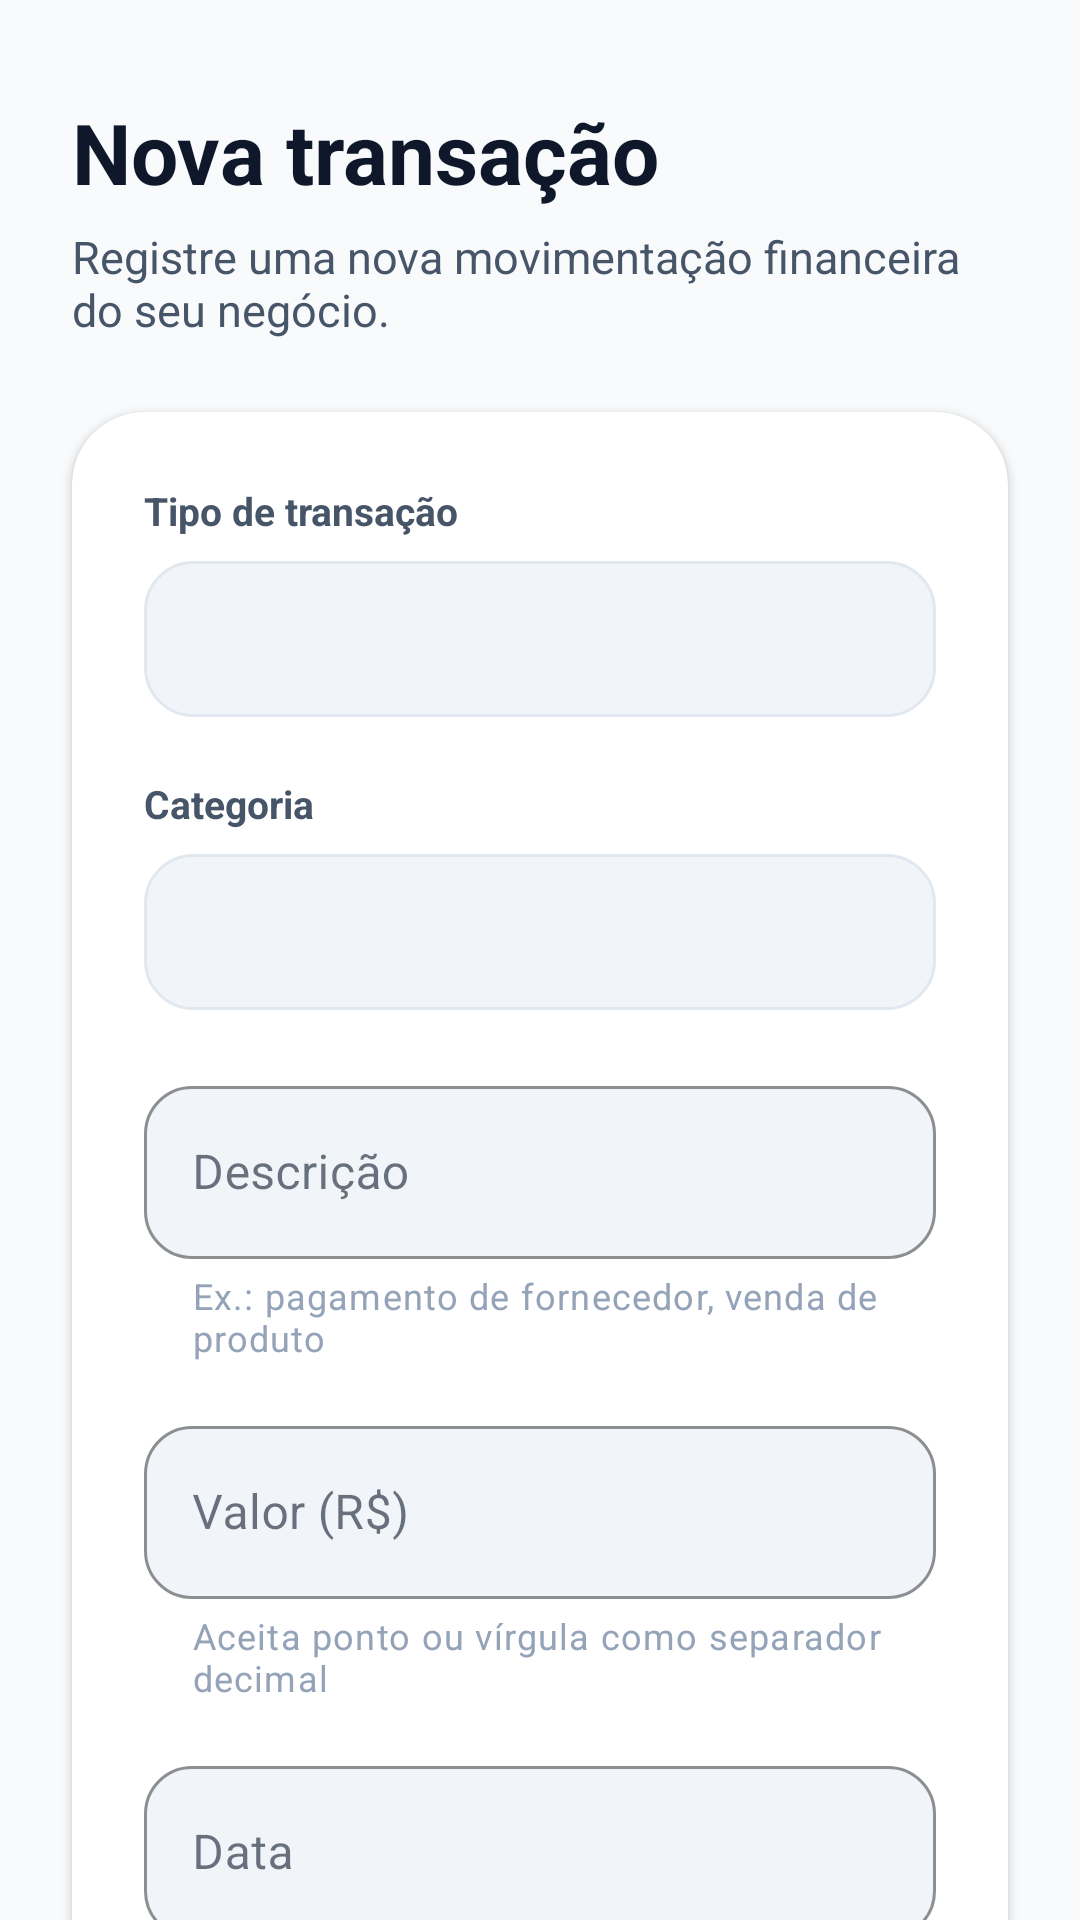

Android layout source for this screen:
<!-- AndroidManifest.xml: application theme Theme.NextStep -->
<!-- res/layout/activity_add_transaction.xml -->
<?xml version="1.0" encoding="utf-8"?>
<androidx.constraintlayout.widget.ConstraintLayout
    xmlns:android="http://schemas.android.com/apk/res/android"
    xmlns:app="http://schemas.android.com/apk/res-auto"
    android:layout_width="match_parent"
    android:layout_height="match_parent"
    android:background="@color/ns_background">

    <androidx.core.widget.NestedScrollView
        android:layout_width="match_parent"
        android:layout_height="match_parent"
        android:clipToPadding="false"
        android:fillViewport="true">

        <androidx.constraintlayout.widget.ConstraintLayout
            android:layout_width="match_parent"
            android:layout_height="wrap_content"
            android:paddingBottom="40dp">

            <androidx.constraintlayout.widget.Guideline
                android:id="@+id/guide_start"
                android:layout_width="wrap_content"
                android:layout_height="wrap_content"
                android:orientation="vertical"
                app:layout_constraintGuide_begin="24dp" />

            <androidx.constraintlayout.widget.Guideline
                android:id="@+id/guide_end"
                android:layout_width="wrap_content"
                android:layout_height="wrap_content"
                android:orientation="vertical"
                app:layout_constraintGuide_end="24dp" />

            <TextView
                android:id="@+id/tvTitle"
                android:layout_width="0dp"
                android:layout_height="wrap_content"
                android:layout_marginTop="32dp"
                android:text="@string/add_transaction_title"
                android:textColor="@color/ns_text_primary"
                android:textSize="28sp"
                android:textStyle="bold"
                app:layout_constraintTop_toTopOf="parent"
                app:layout_constraintStart_toStartOf="@id/guide_start"
                app:layout_constraintEnd_toEndOf="@id/guide_end" />

            <TextView
                android:id="@+id/tvSubtitle"
                android:layout_width="0dp"
                android:layout_height="wrap_content"
                android:layout_marginTop="6dp"
                android:text="@string/add_transaction_subtitle"
                android:textColor="@color/ns_text_secondary"
                android:textSize="15sp"
                app:layout_constraintTop_toBottomOf="@id/tvTitle"
                app:layout_constraintStart_toStartOf="@id/guide_start"
                app:layout_constraintEnd_toEndOf="@id/guide_end" />

            <com.google.android.material.card.MaterialCardView
                android:id="@+id/cardForm"
                android:layout_width="0dp"
                android:layout_height="wrap_content"
                android:layout_marginTop="24dp"
                app:cardBackgroundColor="@color/ns_surface"
                app:cardCornerRadius="24dp"
                app:cardElevation="2dp"
                app:strokeWidth="0dp"
                app:layout_constraintTop_toBottomOf="@id/tvSubtitle"
                app:layout_constraintStart_toStartOf="@id/guide_start"
                app:layout_constraintEnd_toEndOf="@id/guide_end">

                <LinearLayout
                    android:layout_width="match_parent"
                    android:layout_height="wrap_content"
                    android:orientation="vertical"
                    android:padding="24dp">

                    <TextView
                        android:id="@+id/tvTypeLabel"
                        android:layout_width="wrap_content"
                        android:layout_height="wrap_content"
                        android:text="@string/transaction_type_label"
                        android:textColor="@color/ns_text_secondary"
                        android:textSize="13sp"
                        android:textStyle="bold" />

                    <Spinner
                        android:id="@+id/spinnerType"
                        android:layout_width="match_parent"
                        android:layout_height="52dp"
                        android:layout_marginTop="8dp"
                        android:background="@drawable/bg_filter_box"
                        android:paddingStart="12dp"
                        android:paddingEnd="12dp" />

                    <TextView
                        android:id="@+id/tvCategoryLabel"
                        android:layout_width="wrap_content"
                        android:layout_height="wrap_content"
                        android:layout_marginTop="20dp"
                        android:text="@string/transaction_category_label"
                        android:textColor="@color/ns_text_secondary"
                        android:textSize="13sp"
                        android:textStyle="bold" />

                    <Spinner
                        android:id="@+id/spinnerCategory"
                        android:layout_width="match_parent"
                        android:layout_height="52dp"
                        android:layout_marginTop="8dp"
                        android:background="@drawable/bg_filter_box"
                        android:paddingStart="12dp"
                        android:paddingEnd="12dp" />

                    <com.google.android.material.textfield.TextInputLayout
                        android:id="@+id/tilDescription"
                        style="@style/Widget.MaterialComponents.TextInputLayout.OutlinedBox"
                        android:layout_width="match_parent"
                        android:layout_height="wrap_content"
                        android:layout_marginTop="20dp"
                        android:hint="@string/transaction_description_hint"
                        app:boxBackgroundColor="@color/ns_surface_soft"
                        app:boxCornerRadiusBottomEnd="16dp"
                        app:boxCornerRadiusBottomStart="16dp"
                        app:boxCornerRadiusTopEnd="16dp"
                        app:boxCornerRadiusTopStart="16dp"
                        app:boxStrokeColor="@color/ns_primary"
                        app:boxStrokeWidthFocused="2dp"
                        app:helperText="@string/transaction_description_helper"
                        app:helperTextTextColor="@color/ns_text_hint">

                        <com.google.android.material.textfield.TextInputEditText
                            android:id="@+id/etDescription"
                            android:layout_width="match_parent"
                            android:layout_height="wrap_content"
                            android:inputType="textCapSentences"
                            android:paddingTop="18dp"
                            android:paddingBottom="18dp"
                            android:textColor="@color/ns_text_primary"
                            android:textColorHint="@color/ns_text_hint" />
                    </com.google.android.material.textfield.TextInputLayout>

                    <com.google.android.material.textfield.TextInputLayout
                        android:id="@+id/tilAmount"
                        style="@style/Widget.MaterialComponents.TextInputLayout.OutlinedBox"
                        android:layout_width="match_parent"
                        android:layout_height="wrap_content"
                        android:layout_marginTop="16dp"
                        android:hint="@string/transaction_amount_hint"
                        app:boxBackgroundColor="@color/ns_surface_soft"
                        app:boxCornerRadiusBottomEnd="16dp"
                        app:boxCornerRadiusBottomStart="16dp"
                        app:boxCornerRadiusTopEnd="16dp"
                        app:boxCornerRadiusTopStart="16dp"
                        app:boxStrokeColor="@color/ns_primary"
                        app:boxStrokeWidthFocused="2dp"
                        app:helperText="@string/transaction_amount_helper"
                        app:helperTextTextColor="@color/ns_text_hint">

                        <com.google.android.material.textfield.TextInputEditText
                            android:id="@+id/etAmount"
                            android:layout_width="match_parent"
                            android:layout_height="wrap_content"
                            android:inputType="numberDecimal"
                            android:paddingTop="18dp"
                            android:paddingBottom="18dp"
                            android:textColor="@color/ns_text_primary"
                            android:textColorHint="@color/ns_text_hint" />
                    </com.google.android.material.textfield.TextInputLayout>

                    <com.google.android.material.textfield.TextInputLayout
                        android:id="@+id/tilDate"
                        style="@style/Widget.MaterialComponents.TextInputLayout.OutlinedBox"
                        android:layout_width="match_parent"
                        android:layout_height="wrap_content"
                        android:layout_marginTop="16dp"
                        android:hint="@string/transaction_date_hint"
                        app:boxBackgroundColor="@color/ns_surface_soft"
                        app:boxCornerRadiusBottomEnd="16dp"
                        app:boxCornerRadiusBottomStart="16dp"
                        app:boxCornerRadiusTopEnd="16dp"
                        app:boxCornerRadiusTopStart="16dp"
                        app:boxStrokeColor="@color/ns_primary"
                        app:boxStrokeWidthFocused="2dp"
                        app:helperText="@string/transaction_date_helper"
                        app:helperTextTextColor="@color/ns_text_hint">

                        <com.google.android.material.textfield.TextInputEditText
                            android:id="@+id/etDate"
                            android:layout_width="match_parent"
                            android:layout_height="wrap_content"
                            android:contentDescription="@string/transaction_date_content_description"
                            android:cursorVisible="false"
                            android:focusable="true"
                            android:focusableInTouchMode="true"
                            android:importantForAutofill="no"
                            android:paddingTop="18dp"
                            android:paddingBottom="18dp"
                            android:textColor="@color/ns_text_primary"
                            android:textColorHint="@color/ns_text_hint" />
                    </com.google.android.material.textfield.TextInputLayout>

                </LinearLayout>
            </com.google.android.material.card.MaterialCardView>

            <com.google.android.material.button.MaterialButton
                android:id="@+id/btnSaveTransaction"
                android:layout_width="0dp"
                android:layout_height="60dp"
                android:layout_marginTop="32dp"
                android:text="@string/save_transaction"
                android:textAllCaps="false"
                android:textSize="16sp"
                android:textStyle="bold"
                app:backgroundTint="@color/ns_primary"
                app:cornerRadius="16dp"
                app:layout_constraintTop_toBottomOf="@id/cardForm"
                app:layout_constraintStart_toStartOf="@id/guide_start"
                app:layout_constraintEnd_toEndOf="@id/guide_end" />

        </androidx.constraintlayout.widget.ConstraintLayout>
    </androidx.core.widget.NestedScrollView>

</androidx.constraintlayout.widget.ConstraintLayout>
<!-- resources referenced by this layout -->
<resources>
  <color name="ns_background">#F8FAFC</color>
  <color name="ns_primary">#10B981</color>
  <color name="ns_surface">#FFFFFFFF</color>
  <color name="ns_surface_soft">#F1F5F9</color>
  <color name="ns_text_hint">#94A3B8</color>
  <color name="ns_text_primary">#0F172A</color>
  <color name="ns_text_secondary">#475569</color>
  <!-- drawable bg_filter_box (drawable) -->
  <?xml version="1.0" encoding="utf-8"?>
  <shape xmlns:android="http://schemas.android.com/apk/res/android">
      <solid android:color="@color/ns_surface_soft" />
      <corners android:radius="16dp" />
      <stroke
          android:width="1dp"
          android:color="@color/ns_border" />
  </shape>
  <string name="add_transaction_subtitle">Registre uma nova movimentação financeira do seu negócio.</string>
  <string name="add_transaction_title">Nova transação</string>
  <string name="save_transaction">Salvar transação</string>
  <string name="transaction_amount_helper">Aceita ponto ou vírgula como separador decimal</string>
  <string name="transaction_amount_hint">Valor (R$)</string>
  <string name="transaction_category_label">Categoria</string>
  <string name="transaction_date_content_description">Campo de data da transação. Toque para selecionar uma data.</string>
  <string name="transaction_date_helper">Toque para escolher no calendário</string>
  <string name="transaction_date_hint">Data</string>
  <string name="transaction_description_helper">Ex.: pagamento de fornecedor, venda de produto</string>
  <string name="transaction_description_hint">Descrição</string>
  <string name="transaction_type_label">Tipo de transação</string>
  <style name="Theme.NextStep" parent="Base.Theme.NextStep" />
  <color name="ns_border">#E2E8F0</color>
  <style name="Base.Theme.NextStep" parent="Theme.MaterialComponents.DayNight.NoActionBar">
          <item name="colorPrimary">@color/ns_primary</item>
          <item name="colorPrimaryVariant">@color/ns_primary_dark</item>
          <item name="colorOnPrimary">@color/white</item>
  
          <item name="colorSecondary">@color/ns_secondary</item>
          <item name="colorSecondaryVariant">@color/ns_secondary</item>
          <item name="colorOnSecondary">@color/white</item>
  
          <item name="colorSurface">@color/ns_surface</item>
          <item name="colorOnSurface">@color/ns_text_primary</item>
  
          <item name="colorError">@color/ns_error</item>
          <item name="colorOnError">@color/white</item>
  
          <item name="android:statusBarColor">@color/ns_primary_dark</item>
          <item name="android:windowBackground">@color/ns_background</item>
          <item name="colorControlHighlight">@color/ns_primary_light</item>
          
          <item name="android:autofilledHighlight">@android:color/transparent</item>
      </style>
  <color name="ns_primary_dark">#059669</color>
  <color name="white">#FFFFFFFF</color>
  <color name="ns_secondary">#6366F1</color>
  <color name="ns_error">#EF4444</color>
  <color name="ns_primary_light">#D1FAE5</color>
</resources>
